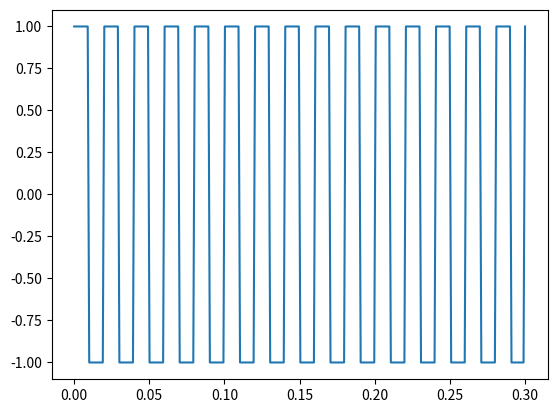

Python code for this plot:
import numpy as np
import matplotlib.pyplot as plt

f = 50 #Hz
x = np.linspace(0, 300e-3, 300)
y = np.copysign(1, np.sin(2 * np.pi * f * x))
y2 = np.sin(2 * np.pi * f * x)

plt.plot(x, y)
#plt.plot(x, y2)
plt.show()
